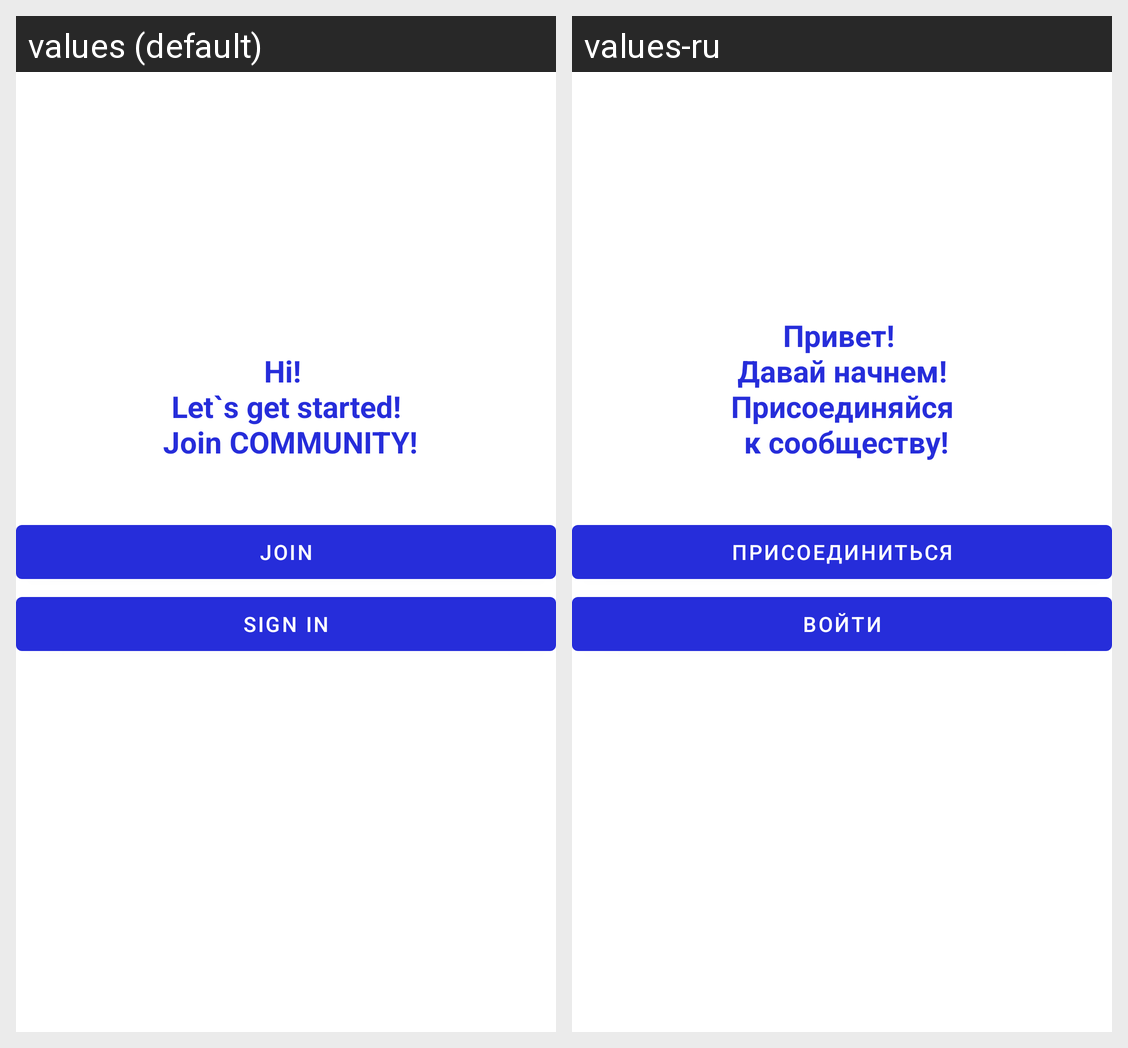

Strings drawn on this Android screen and how each of the app's shown locales translates them:
Android screen res/layout/fragment_greeting.xml rendered under 2 locales, left to right: values (default), values-ru. Device: Nexus 5 (rendered at 1080×1920; each locale shown at half size, 540×960, under a caption strip naming it); theme Theme.Nmedia.
Strings drawn on this screen, with the default value and each locale's value (text and hints the layout hard-codes, and strings that could not be matched under every locale, appear in the picture but are not listed):

greeting
  values: Hi! 
       Let`s get started! 
       Join COMMUNITY!
  values-ru: Привет! 
       Давай начнем! 
       Присоединяйся 
       к сообществу!

join
  values: Join
  values-ru: Присоединиться

sign_in
  values: Sign in
  values-ru: Войти
